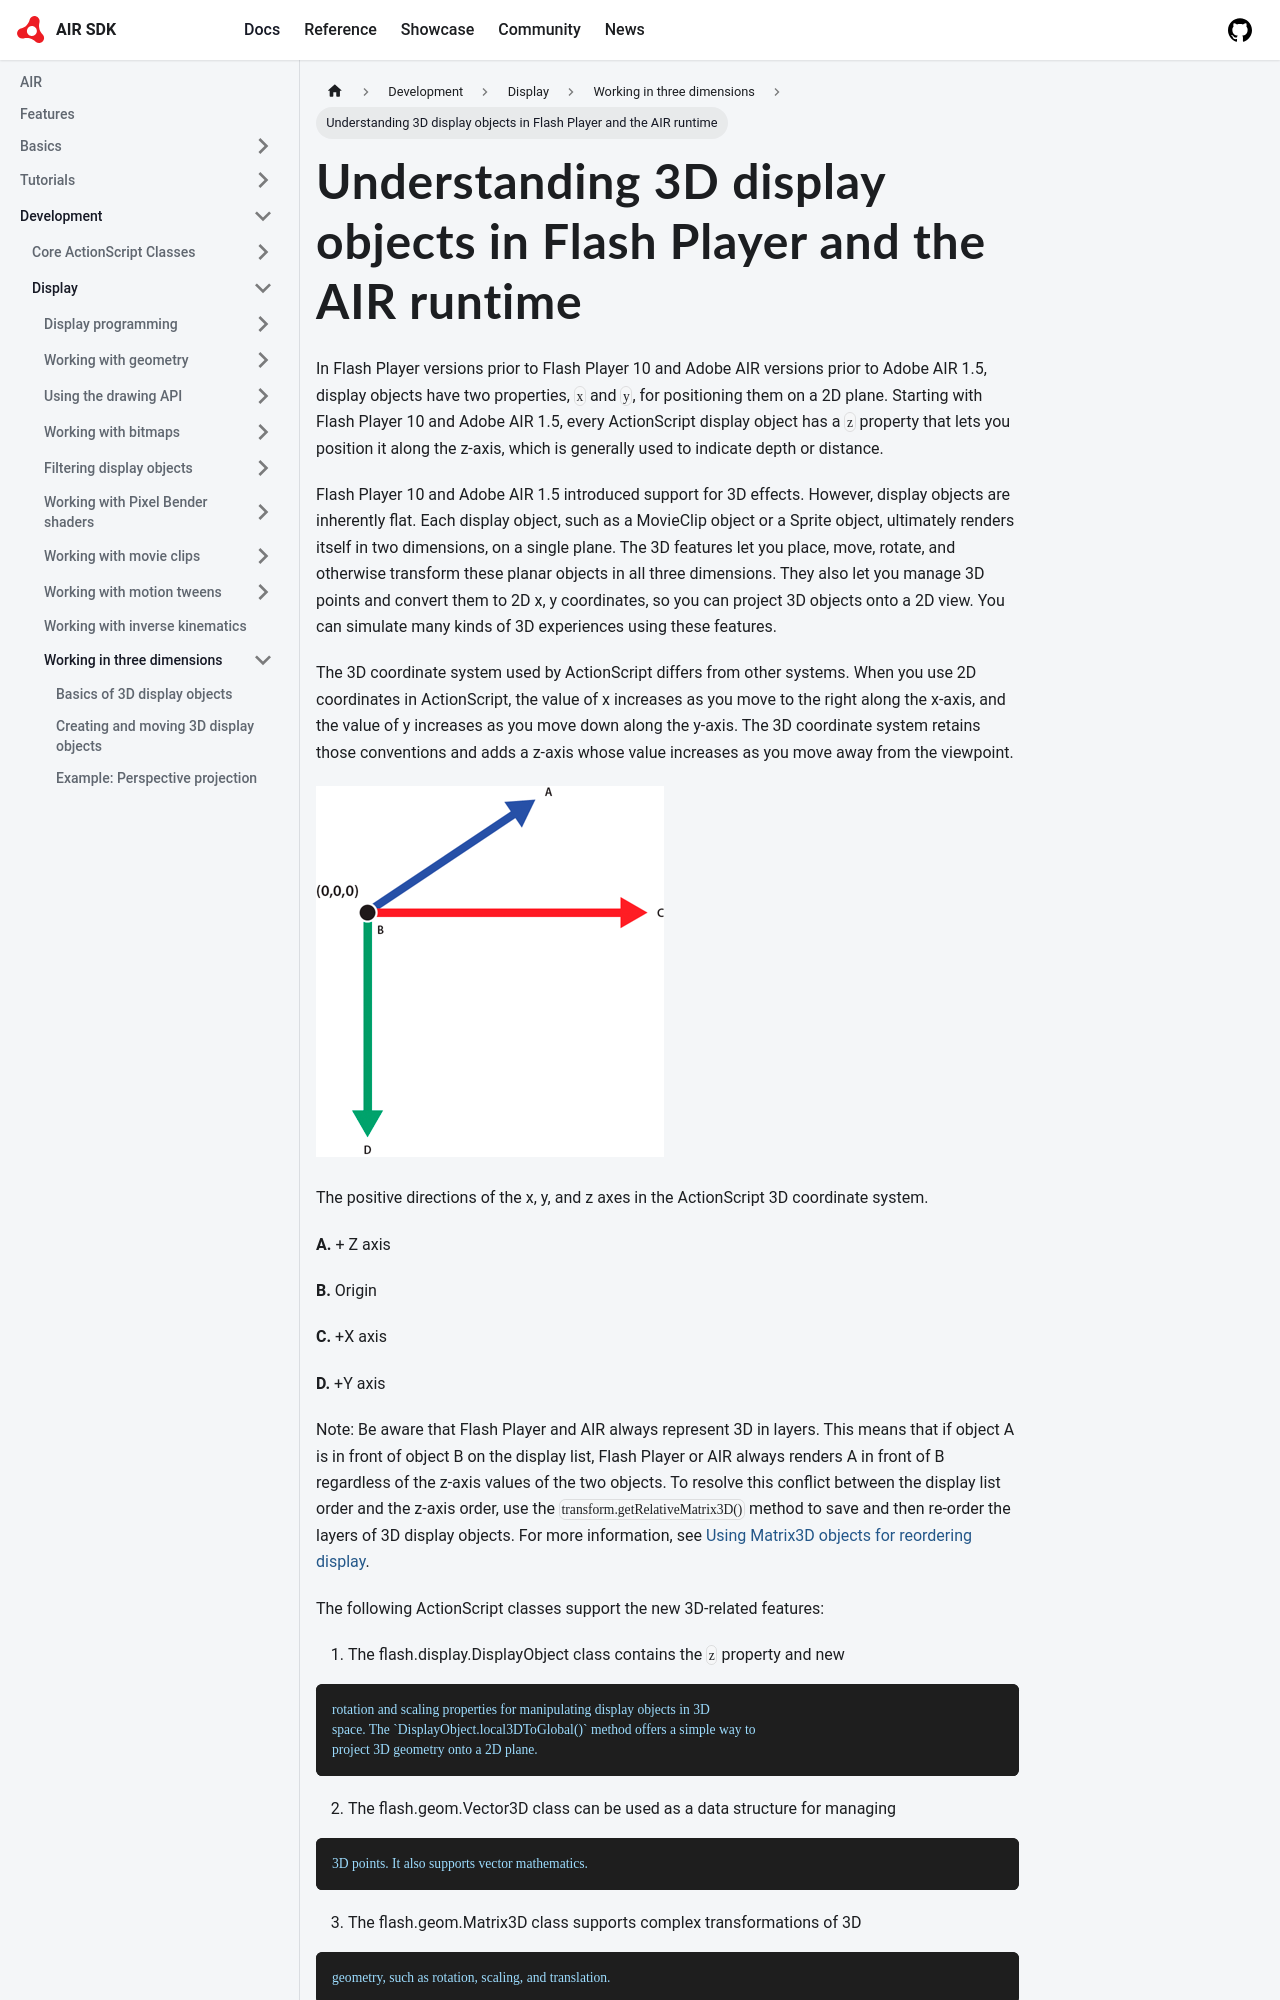

repository: airsdk/airsdk.dev · page: docs/development/display/working-in-three-dimensions/understanding-3d-display-objects-in-flash-player-and-the-air-runtime.html · generator: docusaurus

# Understanding 3D display objects in Flash Player and the AIR runtime

In Flash Player versions prior to Flash Player 10 and Adobe AIR versions prior
to Adobe AIR 1.5, display objects have two properties, `x` and `y`, for
positioning them on a 2D plane. Starting with Flash Player 10 and Adobe AIR 1.5,
every ActionScript display object has a `z` property that lets you position it
along the z-axis, which is generally used to indicate depth or distance.

Flash Player 10 and Adobe AIR 1.5 introduced support for 3D effects. However,
display objects are inherently flat. Each display object, such as a MovieClip
object or a Sprite object, ultimately renders itself in two dimensions, on a
single plane. The 3D features let you place, move, rotate, and otherwise
transform these planar objects in all three dimensions. They also let you manage
3D points and convert them to 2D x, y coordinates, so you can project 3D objects
onto a 2D view. You can simulate many kinds of 3D experiences using these
features.

The 3D coordinate system used by ActionScript differs from other systems. When
you use 2D coordinates in ActionScript, the value of x increases as you move to
the right along the x-axis, and the value of y increases as you move down along
the y-axis. The 3D coordinate system retains those conventions and adds a z-axis
whose value increases as you move away from the viewpoint.

![](../../img/th_xyzAxes.png)

The positive directions of the x, y, and z axes in the ActionScript 3D
coordinate system.

**A.** \+ Z axis

**B.** Origin

**C.** +X axis

**D.** +Y axis

Note: Be aware that Flash Player and AIR always represent 3D in layers. This
means that if object A is in front of object B on the display list, Flash Player
or AIR always renders A in front of B regardless of the z-axis values of the two
objects. To resolve this conflict between the display list order and the z-axis
order, use the `transform.getRelativeMatrix3D()` method to save and then
re-order the layers of 3D display objects. For more information, see
[Using Matrix3D objects for reordering display](./performing-complex-3d-transformations.md#using-matrix3d-objects-for-reordering-display).

The following ActionScript classes support the new 3D-related features:
